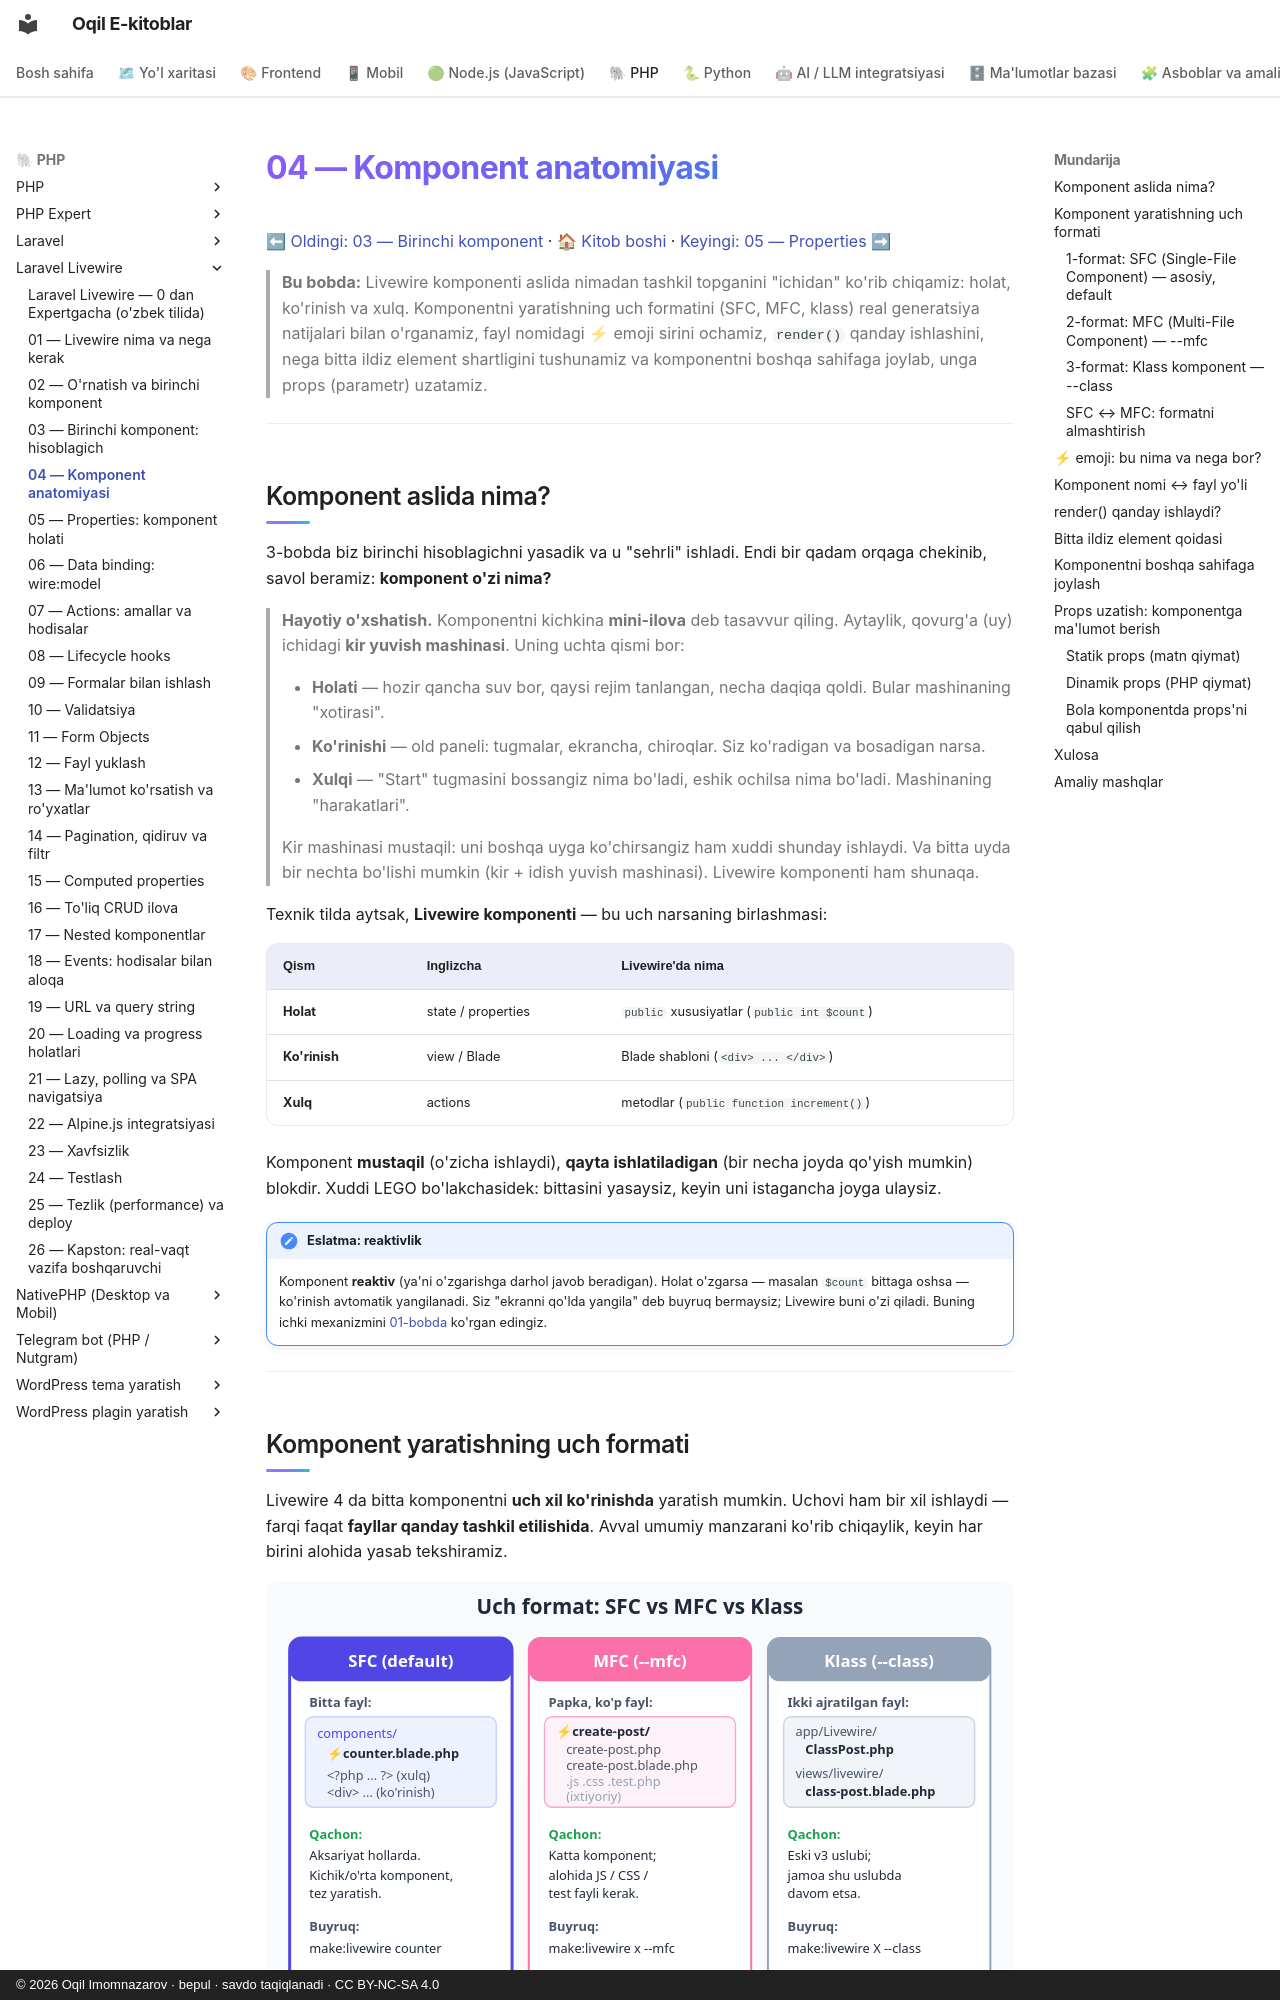

repository: iOqil/e-book · page: livewire/04-komponent-anatomiyasi/index.html · generator: mkdocs · copyright: © 2026 Oqil Imomnazarov · bepul · savdo taqiqlanadi · CC BY-NC-SA 4.0

# 04 — Komponent anatomiyasi

[⬅ Oldingi: 03 — Birinchi komponent](./03-birinchi-komponent.md) · [🏠 Kitob boshi](./README.md) · [Keyingi: 05 — Properties ➡](./05-properties-holat.md)

> **Bu bobda:** Livewire komponenti aslida nimadan tashkil topganini "ichidan" ko'rib chiqamiz: holat, ko'rinish va xulq. Komponentni yaratishning uch formatini (SFC, MFC, klass) real generatsiya natijalari bilan o'rganamiz, fayl nomidagi ⚡ emoji sirini ochamiz, `render()` qanday ishlashini, nega bitta ildiz element shartligini tushunamiz va komponentni boshqa sahifaga joylab, unga props (parametr) uzatamiz.

---

## Komponent aslida nima?

3-bobda biz birinchi hisoblagichni yasadik va u "sehrli" ishladi. Endi bir qadam orqaga chekinib, savol beramiz: **komponent o'zi nima?**

> **Hayotiy o'xshatish.** Komponentni kichkina **mini-ilova** deb tasavvur qiling. Aytaylik, qovurg'a (uy) ichidagi **kir yuvish mashinasi**. Uning uchta qismi bor:
>
> - **Holati** — hozir qancha suv bor, qaysi rejim tanlangan, necha daqiqa qoldi. Bular mashinaning "xotirasi".
> - **Ko'rinishi** — old paneli: tugmalar, ekrancha, chiroqlar. Siz ko'radigan va bosadigan narsa.
> - **Xulqi** — "Start" tugmasini bossangiz nima bo'ladi, eshik ochilsa nima bo'ladi. Mashinaning "harakatlari".
>
> Kir mashinasi mustaqil: uni boshqa uyga ko'chirsangiz ham xuddi shunday ishlaydi. Va bitta uyda bir nechta bo'lishi mumkin (kir + idish yuvish mashinasi). Livewire komponenti ham shunaqa.

Texnik tilda aytsak, **Livewire komponenti** — bu uch narsaning birlashmasi:

| Qism | Inglizcha | Livewire'da nima |
|---|---|---|
| **Holat** | state / properties | `public` xususiyatlar (`public int $count`) |
| **Ko'rinish** | view / Blade | Blade shabloni (`<div> ... </div>`) |
| **Xulq** | actions | metodlar (`public function increment()`) |

Komponent **mustaqil** (o'zicha ishlaydi), **qayta ishlatiladigan** (bir necha joyda qo'yish mumkin) blokdir. Xuddi LEGO bo'lakchasidek: bittasini yasaysiz, keyin uni istagancha joyga ulaysiz.

!!! note "Eslatma: reaktivlik"
    Komponent **reaktiv** (ya'ni o'zgarishga darhol javob beradigan). Holat o'zgarsa — masalan `$count` bittaga oshsa — ko'rinish avtomatik yangilanadi. Siz "ekranni qo'lda yangila" deb buyruq bermaysiz; Livewire buni o'zi qiladi. Buning ichki mexanizmini [01-bobda](./01-livewire-nima.md) ko'rgan edingiz.

---

## Komponent yaratishning uch formati

Livewire 4 da bitta komponentni **uch xil ko'rinishda** yaratish mumkin. Uchovi ham bir xil ishlaydi — farqi faqat **fayllar qanday tashkil etilishida**. Avval umumiy manzarani ko'rib chiqaylik, keyin har birini alohida yasab tekshiramiz.

![SFC, MFC va Klass formatlarining fayl tuzilishi va qachon ishlatish bo'yicha taqqoslashi](rasmlar/lw04-uch-format.svg)
